Labelled photos from "traffic_sign_dataset_clase", an image-classification folder in farisea/my_rUBot_mecanum. The possible labels are: forbidden, give way, left, nothing, right, stop.

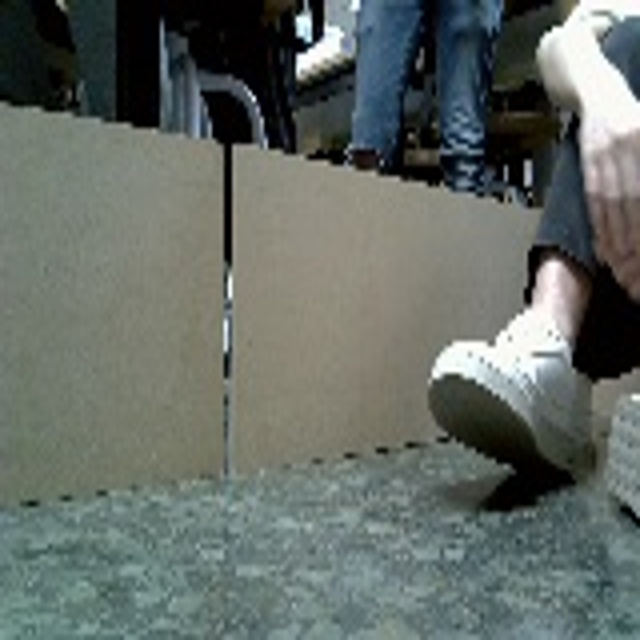
Label: nothing

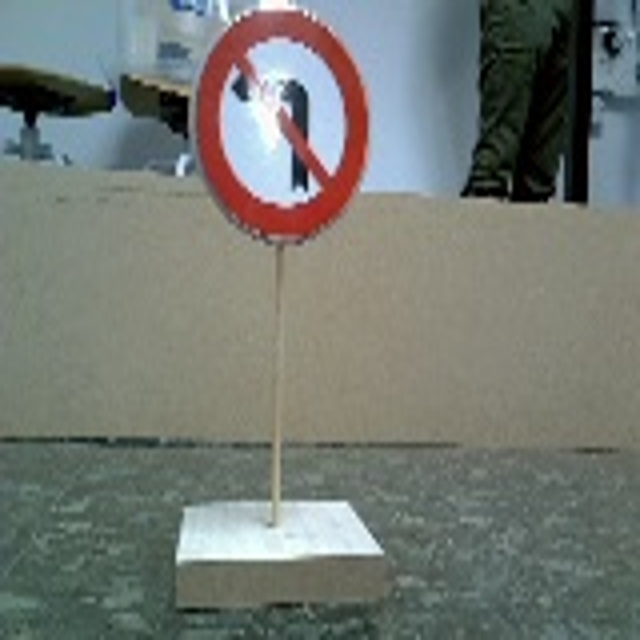
Label: right

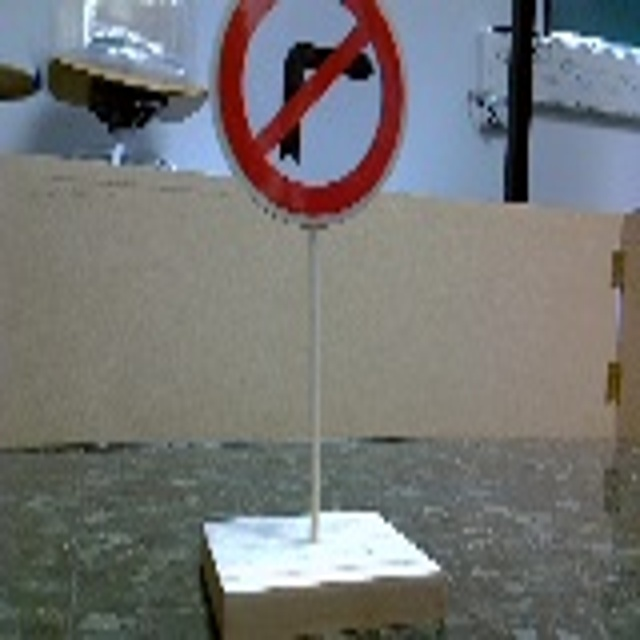
Label: left

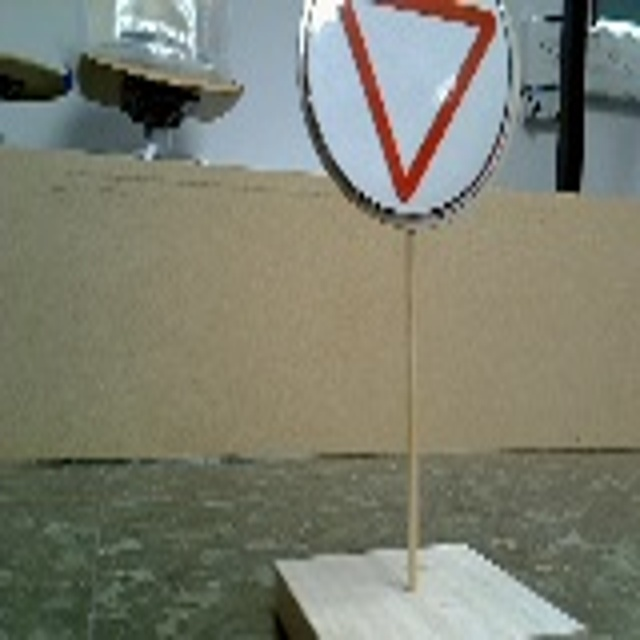
Label: give way

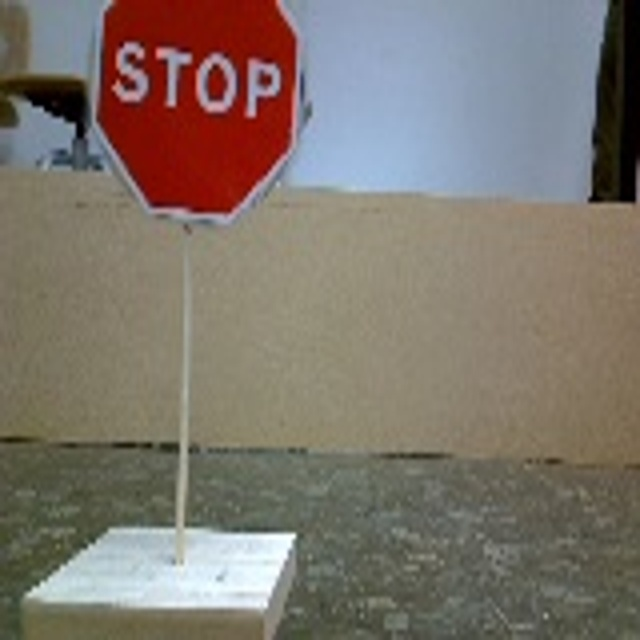
Label: stop

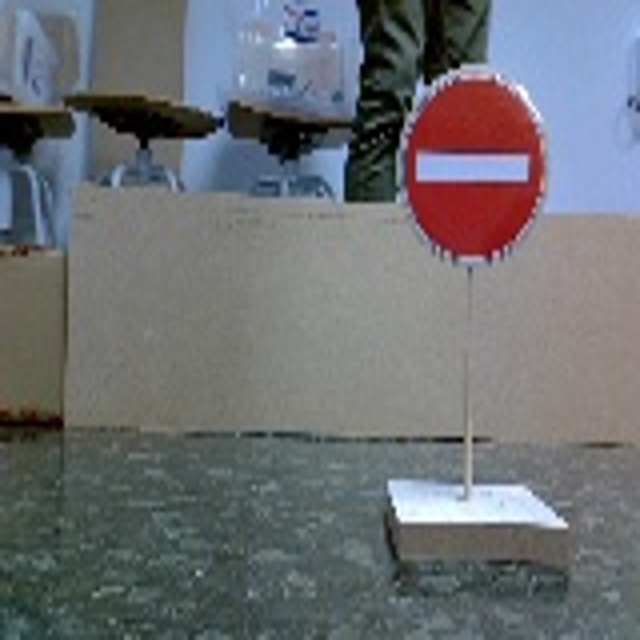
Label: forbidden
